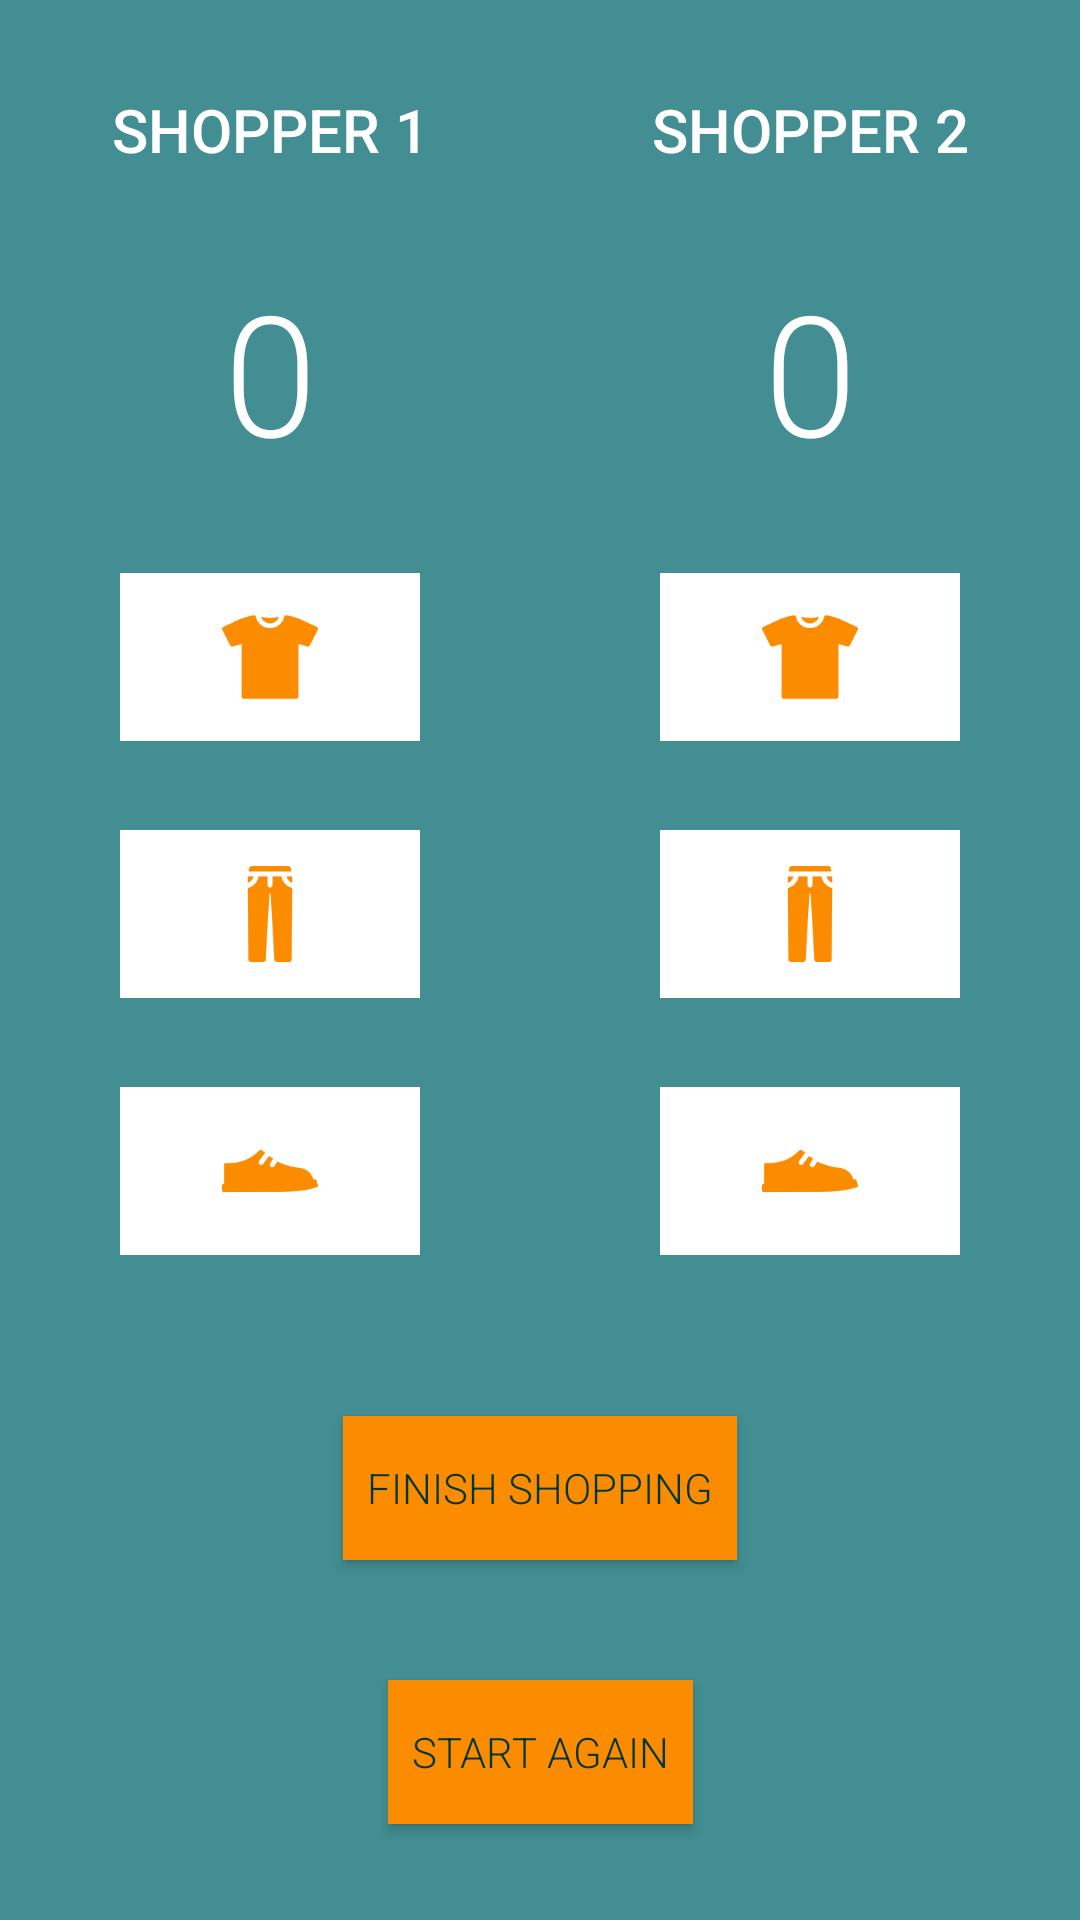

The Android layout XML behind this screen, and the referenced resources:
<!-- AndroidManifest.xml: application theme AppTheme -->
<!-- res/layout/activity_main.xml -->
<?xml version="1.0" encoding="utf-8"?>
<android.support.constraint.ConstraintLayout xmlns:android="http://schemas.android.com/apk/res/android"
    xmlns:app="http://schemas.android.com/apk/res-auto"
    xmlns:tools="http://schemas.android.com/tools"
    android:layout_width="match_parent"
    android:layout_height="match_parent"
    android:layout_marginBottom="@dimen/margin_main"
    android:layout_marginEnd="@dimen/margin_main"
    android:layout_marginStart="@dimen/margin_main"
    android:layout_marginTop="@dimen/margin_main"
    tools:context="com.example.android.shopoholic.MainActivity">

    <TextView
        android:id="@+id/namePlayer1"
        style="@style/BaseViewStyle"
        android:layout_marginBottom="@dimen/margin_small"
        android:layout_marginTop="@dimen/margin_small"
        android:text="@string/player_1"
        android:textAppearance="@style/PlayerTextView"
        app:layout_constraintBottom_toTopOf="@+id/scorePlayer1"
        app:layout_constraintEnd_toStartOf="@+id/verticalGuideline1"
        app:layout_constraintHorizontal_chainStyle="spread"
        app:layout_constraintStart_toStartOf="parent"
        app:layout_constraintTop_toTopOf="parent"
        app:layout_constraintVertical_bias="0.0" />

    <TextView
        android:id="@+id/namePlayer2"
        style="@style/BaseViewStyle"
        android:layout_marginBottom="@dimen/margin_small"
        android:layout_marginTop="@dimen/margin_small"
        android:text="@string/player_2"
        android:textAppearance="@style/PlayerTextView"
        app:layout_constraintBottom_toTopOf="@id/scorePlayer2"
        app:layout_constraintEnd_toEndOf="parent"
        app:layout_constraintHorizontal_bias="0.5"
        app:layout_constraintStart_toStartOf="@+id/verticalGuideline1"
        app:layout_constraintTop_toTopOf="parent"
        app:layout_constraintVertical_bias="0.0" />

    <TextView
        android:id="@+id/scorePlayer1"
        style="@style/BaseViewStyle"
        android:layout_marginBottom="@dimen/margin_small"
        android:text="@string/score_player_1"
        android:textAppearance="@style/ScoreTextView"
        app:layout_constraintBottom_toTopOf="@+id/tShirtButtonPlayer1"
        app:layout_constraintEnd_toStartOf="@+id/verticalGuideline1"
        app:layout_constraintHorizontal_chainStyle="spread"
        app:layout_constraintStart_toStartOf="parent"
        app:layout_constraintTop_toBottomOf="@+id/namePlayer1" />

    <TextView
        android:id="@+id/scorePlayer2"
        style="@style/BaseViewStyle"
        android:layout_marginBottom="@dimen/margin_small"
        android:text="@string/score_player_2"
        android:textAppearance="@style/ScoreTextView"
        app:layout_constraintBottom_toTopOf="@+id/tShirtButtonPlayer2"
        app:layout_constraintEnd_toEndOf="parent"
        app:layout_constraintHorizontal_bias="0.5"
        app:layout_constraintStart_toStartOf="@+id/verticalGuideline1"
        app:layout_constraintTop_toBottomOf="@+id/namePlayer2" />

    <ImageButton
        android:id="@+id/tShirtButtonPlayer1"
        style="@style/ImageButtonPortrait"
        android:layout_marginBottom="@dimen/margin_small"
        android:contentDescription="@string/tshirt"
        android:onClick="addTShirtForPlayer1"
        app:layout_constraintBottom_toTopOf="@+id/trousersButtonPlayer1"
        app:layout_constraintEnd_toStartOf="@+id/verticalGuideline1"
        app:layout_constraintHorizontal_bias="0.5"
        app:layout_constraintHorizontal_chainStyle="spread"
        app:layout_constraintStart_toStartOf="parent"
        app:layout_constraintTop_toBottomOf="@+id/scorePlayer1"
        app:srcCompat="@drawable/ic_t_shirt" />

    <ImageButton
        android:id="@+id/tShirtButtonPlayer2"
        style="@style/ImageButtonPortrait"
        android:layout_marginBottom="@dimen/margin_small"
        android:contentDescription="@string/tshirt"
        android:onClick="addTShirtForPlayer2"
        app:layout_constraintBottom_toTopOf="@+id/trousersButtonPlayer2"
        app:layout_constraintEnd_toEndOf="parent"
        app:layout_constraintStart_toStartOf="@+id/verticalGuideline1"
        app:layout_constraintTop_toBottomOf="@+id/scorePlayer2"
        app:srcCompat="@drawable/ic_t_shirt" />

    <ImageButton
        android:id="@+id/trousersButtonPlayer1"
        style="@style/ImageButtonPortrait"
        android:layout_marginBottom="@dimen/margin_small"
        android:contentDescription="@string/trousers"
        android:onClick="addTrousersForPlayer1"
        app:layout_constraintBottom_toTopOf="@+id/shoesButtonPlayer1"
        app:layout_constraintEnd_toStartOf="@+id/verticalGuideline1"
        app:layout_constraintHorizontal_chainStyle="spread"
        app:layout_constraintStart_toStartOf="parent"
        app:layout_constraintTop_toBottomOf="@+id/tShirtButtonPlayer1"
        app:srcCompat="@drawable/ic_trousers" />

    <ImageButton
        android:id="@+id/trousersButtonPlayer2"
        style="@style/ImageButtonPortrait"
        android:layout_marginBottom="@dimen/margin_small"
        android:contentDescription="@string/trousers"
        android:onClick="addTrousersForPlayer2"
        app:layout_constraintBottom_toTopOf="@+id/shoesButtonPlayer2"
        app:layout_constraintEnd_toEndOf="parent"
        app:layout_constraintHorizontal_bias="0.5"
        app:layout_constraintStart_toStartOf="@+id/verticalGuideline1"
        app:layout_constraintTop_toBottomOf="@+id/tShirtButtonPlayer2"
        app:srcCompat="@drawable/ic_trousers" />

    <ImageButton
        android:id="@+id/shoesButtonPlayer1"
        style="@style/ImageButtonPortrait"
        android:layout_marginBottom="@dimen/margin_small"
        android:contentDescription="@string/shoes"
        android:onClick="addShoesForPlayer1"
        app:layout_constraintBottom_toTopOf="@+id/horizontalGuideline"
        app:layout_constraintEnd_toStartOf="@+id/verticalGuideline1"
        app:layout_constraintHorizontal_bias="0.5"
        app:layout_constraintStart_toStartOf="parent"
        app:layout_constraintTop_toBottomOf="@+id/trousersButtonPlayer1"
        app:srcCompat="@drawable/ic_men_shoe" />

    <ImageButton
        android:id="@+id/shoesButtonPlayer2"
        style="@style/ImageButtonPortrait"
        android:layout_marginBottom="@dimen/margin_small"
        android:contentDescription="@string/shoes"
        android:onClick="addShoesForPlayer2"
        app:layout_constraintBottom_toTopOf="@+id/horizontalGuideline"
        app:layout_constraintEnd_toEndOf="parent"
        app:layout_constraintStart_toStartOf="@+id/verticalGuideline1"
        app:layout_constraintTop_toBottomOf="@id/trousersButtonPlayer2"
        app:srcCompat="@drawable/ic_men_shoe" />

    <Button
        android:id="@+id/finishPopUpButton"
        style="@style/ActionButtonStyle"
        android:layout_marginBottom="@dimen/margin_small"
        android:layout_marginEnd="@dimen/margin_small"
        android:layout_marginStart="@dimen/margin_small"
        android:onClick="showPopUpWindow"
        android:text="@string/finish_popup_button"
        app:layout_constraintBottom_toTopOf="@+id/resetButton"
        app:layout_constraintEnd_toEndOf="parent"
        app:layout_constraintStart_toStartOf="parent"
        app:layout_constraintTop_toTopOf="@+id/horizontalGuideline" />

    <Button
        android:id="@+id/resetButton"
        style="@style/ActionButtonStyle"
        android:layout_marginBottom="@dimen/margin_small"
        android:layout_marginEnd="@dimen/margin_small"
        android:layout_marginStart="@dimen/margin_small"
        android:layout_marginTop="@dimen/margin_small"
        android:onClick="resetScore"
        android:text="@string/reset_button"
        app:layout_constraintBottom_toBottomOf="parent"
        app:layout_constraintEnd_toEndOf="parent"
        app:layout_constraintHorizontal_bias="0.5"
        app:layout_constraintStart_toStartOf="parent"
        app:layout_constraintTop_toBottomOf="@+id/finishPopUpButton" />

    <android.support.constraint.Guideline
        android:id="@+id/horizontalGuideline"
        android:layout_width="wrap_content"
        android:layout_height="wrap_content"
        android:orientation="horizontal"
        app:layout_constraintGuide_percent="0.7" />

    <android.support.constraint.Guideline
        android:id="@+id/verticalGuideline1"
        android:layout_width="wrap_content"
        android:layout_height="wrap_content"
        android:orientation="vertical"
        app:layout_constraintGuide_percent="0.5" />

</android.support.constraint.ConstraintLayout>
<!-- resources referenced by this layout -->
<resources>
  <dimen name="margin_main">16dp</dimen>
  <dimen name="margin_small">8dp</dimen>
  <!-- drawable ic_men_shoe: png bitmap (drawable-hdpi, 1049 bytes) -->
  <!-- drawable ic_t_shirt: png bitmap (drawable-hdpi, 1175 bytes) -->
  <!-- drawable ic_trousers: png bitmap (drawable-hdpi, 1766 bytes) -->
  <string name="finish_popup_button">Finish Shopping</string>
  <string name="player_1">Shopper 1</string>
  <string name="player_2">Shopper 2</string>
  <string name="reset_button">Start Again</string>
  <string name="score_player_1">0</string>
  <string name="score_player_2">0</string>
  <string name="shoes">shoes icon</string>
  <string name="trousers">trousers icon</string>
  <string name="tshirt">tshirt icon</string>
  <style name="ActionButtonStyle" parent="BaseViewStyle">
          <item name="android:background">@color/colorAccent</item>
          <item name="android:padding">@dimen/margin_small</item>
          <item name="android:textAppearance">@style/ButtonText</item>
      </style>
  <style name="BaseViewStyle">
          <item name="android:layout_width">wrap_content</item>
          <item name="android:layout_height">wrap_content</item>
      </style>
  <style name="ImageButtonPortrait">
          <item name="android:layout_width">@dimen/image_button_size_long</item>
          <item name="android:layout_height">@dimen/image_button_size_short</item>
          <item name="android:background">@color/colorBase</item>
      </style>
  <style name="PlayerTextView">
          <item name="android:textSize">20sp</item>
          <item name="android:textColor">@color/colorBase</item>
          <item name="android:fontFamily">sans-serif-medium</item>
          <item name="android:textAllCaps">true</item>
      </style>
  <style name="ScoreTextView">
          <item name="android:textSize">56sp</item>
          <item name="android:textColor">@color/colorBase</item>
          <item name="android:fontFamily">sans-serif-light</item>
      </style>
  <style name="AppTheme" parent="Theme.AppCompat.Light.DarkActionBar">
          
          <item name="colorPrimary">@color/colorPrimary</item>
          <item name="colorPrimaryDark">@color/colorPrimaryDark</item>
          <item name="colorAccent">@color/colorAccent</item>
          <item name="android:windowBackground">@color/colorPrimaryLight</item>
      </style>
  <color name="colorAccent">#fb8c00</color>
  <style name="ButtonText" parent="TextAppearance.AppCompat.Button">
          <item name="android:textColor">@color/colorPrimaryDark</item>
          <item name="android:fontFamily">sans-serif-light</item>
      </style>
  <dimen name="image_button_size_long">100dp</dimen>
  <dimen name="image_button_size_short">56dp</dimen>
  <color name="colorBase">#FFFFFF</color>
  <color name="colorPrimary">#006064</color>
  <color name="colorPrimaryDark">#00363a</color>
  <color name="colorPrimaryLight">#428e92</color>
</resources>
